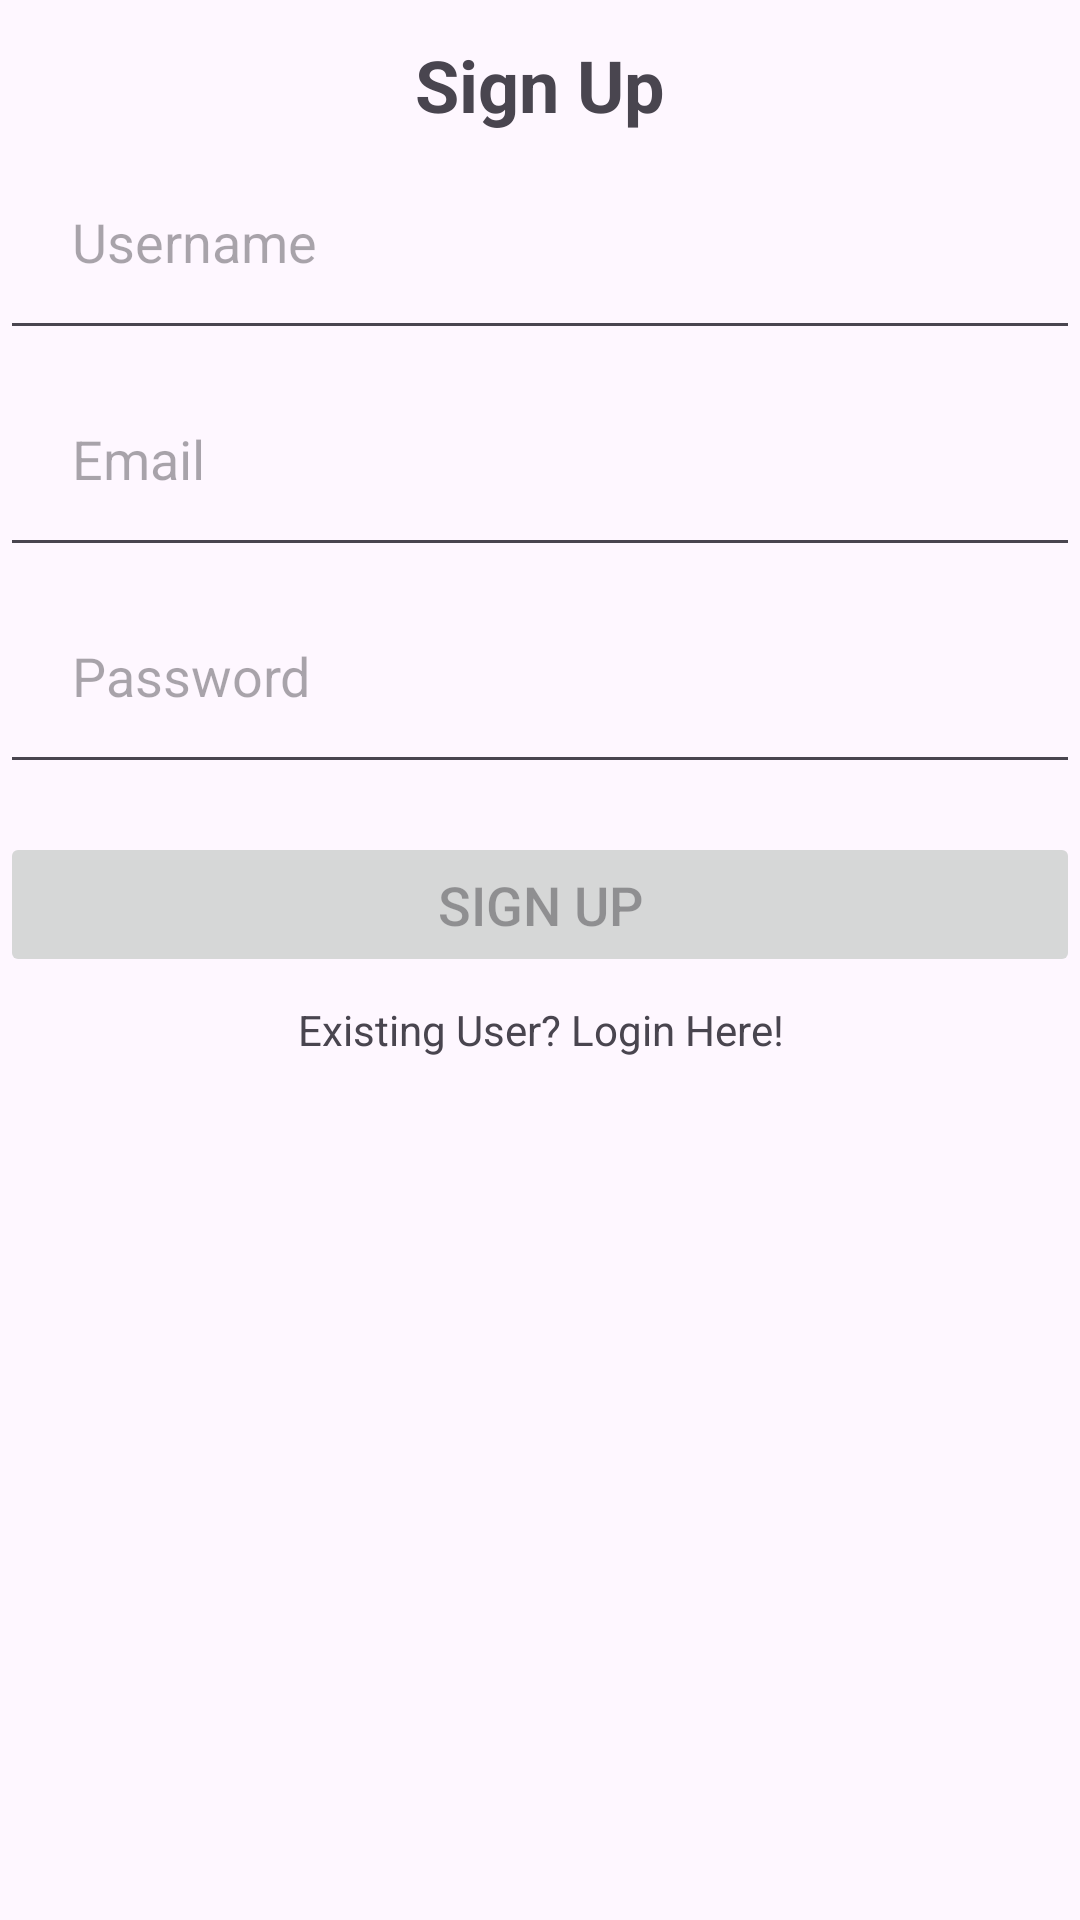

Here is an Android app screen rendered from its layout file. Give the layout XML and the strings, colors and styles it references.
<!-- AndroidManifest.xml: application theme Theme.WorkshopHub -->
<!-- res/layout/fragment_sign_up.xml -->
<?xml version="1.0" encoding="utf-8"?>
<layout xmlns:android="http://schemas.android.com/apk/res/android"
    xmlns:app="http://schemas.android.com/apk/res-auto"
    xmlns:tools="http://schemas.android.com/tools">

    <data>

    </data>

    <androidx.constraintlayout.widget.ConstraintLayout
        android:id="@+id/container"
        android:layout_width="match_parent"
        android:layout_height="match_parent"
        android:paddingBottom="@dimen/fragment_vertical_margin"
        android:paddingLeft="@dimen/fragment_horizontal_margin"
        android:paddingRight="@dimen/fragment_horizontal_margin"
        android:paddingTop="@dimen/fragment_vertical_margin"
        tools:context=".ui.SignUpFragment"
        >

        <TextView
            android:id="@+id/signup_head"
            android:layout_width="match_parent"
            android:layout_height="wrap_content"
            android:text="@string/signup"
            android:gravity="center"
            android:textSize="24sp"
            android:textStyle="bold"
            android:layout_margin="12dp"
            app:layout_constraintTop_toTopOf="parent"
            app:layout_constraintStart_toStartOf="parent"
            app:layout_constraintEnd_toEndOf="parent"/>
        <EditText
            android:id="@+id/username"
            android:layout_width="0dp"
            android:layout_height="wrap_content"
            android:hint="@string/prompt_username"
            android:inputType="textEmailAddress"
            android:selectAllOnFocus="true"
            app:layout_constraintEnd_toEndOf="parent"
            app:layout_constraintStart_toStartOf="parent"
            app:layout_constraintTop_toBottomOf="@id/signup_head"
            android:padding="24dp"/>
        <EditText
            android:id="@+id/email"
            android:layout_width="0dp"
            android:layout_height="wrap_content"
            android:hint="@string/prompt_email"
            android:inputType="textEmailAddress"
            android:selectAllOnFocus="true"
            app:layout_constraintEnd_toEndOf="parent"
            app:layout_constraintStart_toStartOf="parent"
            app:layout_constraintTop_toBottomOf="@id/username"
            android:padding="24dp"/>

        <EditText
            android:id="@+id/password"
            android:layout_width="0dp"
            android:layout_height="wrap_content"
            android:hint="@string/prompt_password"
            android:imeActionLabel="@string/action_sign_in_short"
            android:imeOptions="actionDone"
            android:inputType="textPassword"
            android:selectAllOnFocus="true"
            app:layout_constraintEnd_toEndOf="parent"
            app:layout_constraintStart_toStartOf="parent"
            app:layout_constraintTop_toBottomOf="@+id/email"
            android:padding="24dp"/>

        <Button
            android:id="@+id/signup"
            android:enabled="false"
            android:layout_width="match_parent"
            android:layout_height="wrap_content"
            android:text="@string/signup"
            android:textSize="18sp"
            app:layout_constraintEnd_toEndOf="parent"
            app:layout_constraintStart_toStartOf="parent"
            app:layout_constraintTop_toBottomOf="@+id/password"
            android:layout_marginTop="16dp"
            android:padding="12dp"/>

        <TextView
            android:id="@+id/login_here"
            android:layout_width="match_parent"
            android:layout_height="wrap_content"
            android:text="Existing User? Login Here!"
            app:layout_constraintTop_toBottomOf="@id/signup"
            android:gravity="center"
            android:layout_marginTop="8dp"/>
        <ProgressBar
            android:id="@+id/loading"
            android:visibility="gone"
            android:layout_width="wrap_content"
            android:layout_height="wrap_content"
            android:layout_gravity="center"
            app:layout_constraintBottom_toBottomOf="parent"
            app:layout_constraintEnd_toEndOf="@+id/password"
            app:layout_constraintStart_toStartOf="@+id/password"
            app:layout_constraintTop_toTopOf="parent"
            app:layout_constraintVertical_bias="0.3" />
    </androidx.constraintlayout.widget.ConstraintLayout>
</layout>
<!-- resources referenced by this layout -->
<resources>
  <string name="action_sign_in_short">Sign in</string>
  <string name="prompt_email">Email</string>
  <string name="prompt_password">Password</string>
  <string name="prompt_username">Username</string>
  <string name="signup">"Sign Up"</string>
  <style name="Theme.WorkshopHub" parent="Base.Theme.WorkshopHub" />
  <style name="Base.Theme.WorkshopHub" parent="Theme.Material3.DayNight.NoActionBar">
          
          
      </style>
</resources>
